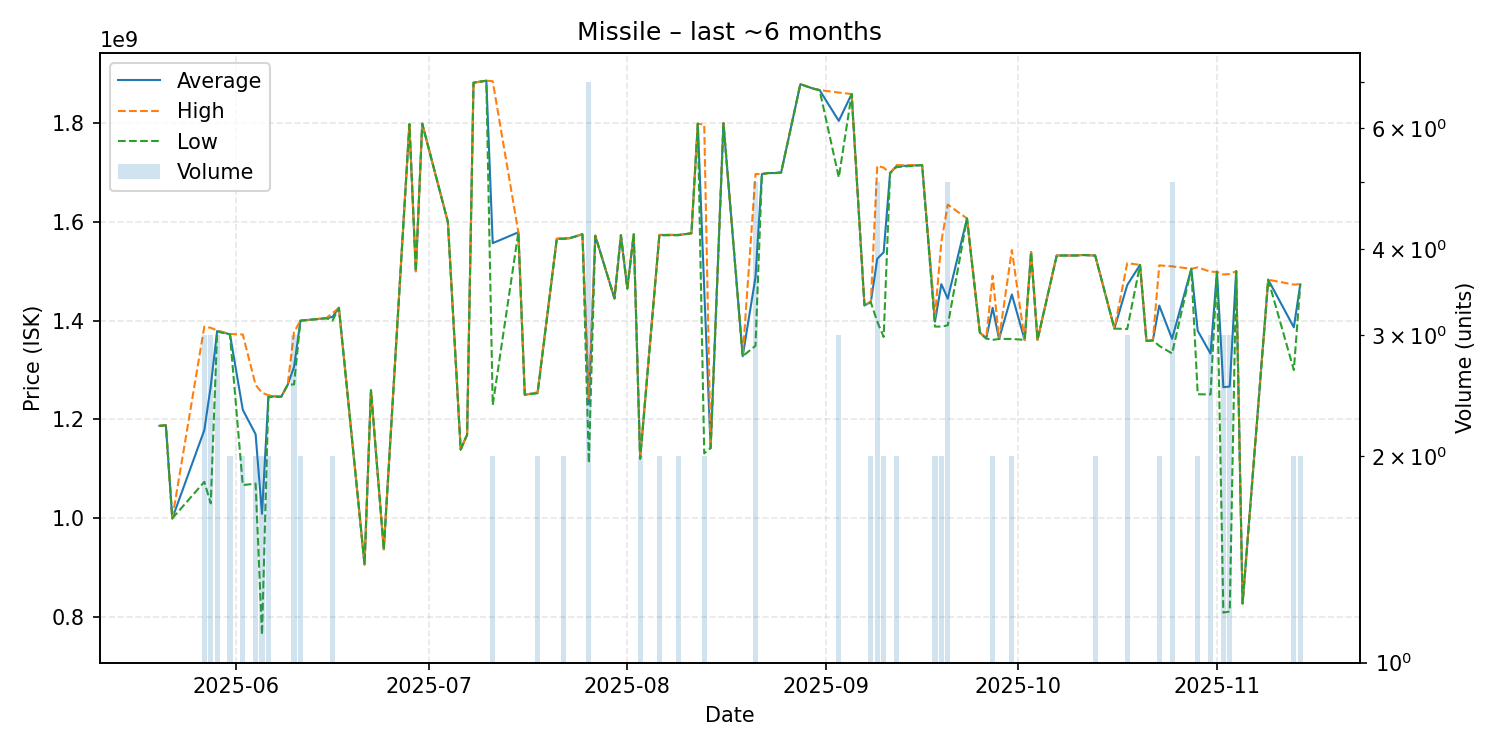

The table this chart was drawn from, first rows:
date, average, highest, lowest, order_count, volume
2025-05-20, 1187000000, 1187000000, 1187000000, 1, 1
2025-05-21, 1188000000, 1188000000, 1188000000, 1, 1
2025-05-22, 999500000, 999500000, 999500000, 1, 1
2025-05-27, 1178333333, 1388000000, 1073500000, 3, 3
2025-05-28, 1267000000, 1385500000, 1030000000, 3, 3
2025-05-29, 1379000000, 1380000000, 1378000000, 3, 3
2025-05-31, 1372500000, 1373000000, 1372000000, 2, 2
2025-06-02, 1219500000, 1372000000, 1067000000, 2, 2
2025-06-04, 1170000000, 1270000000, 1070000000, 2, 2
2025-06-05, 1008800000, 1254000000, 763600000, 2, 2
2025-06-06, 1247000000, 1249000000, 1245000000, 2, 2
2025-06-08, 1246000000, 1246000000, 1246000000, 1, 1
2025-06-09, 1270000000, 1270000000, 1270000000, 1, 1
2025-06-10, 1306333333, 1377000000, 1271000000, 3, 3
2025-06-11, 1400000000, 1400000000, 1400000000, 2, 2
2025-06-15, 1405000000, 1405000000, 1405000000, 1, 1
2025-06-16, 1407500000, 1415000000, 1400000000, 2, 2
2025-06-17, 1426000000, 1426000000, 1426000000, 1, 1
2025-06-21, 906100000, 906100000, 906100000, 1, 1
2025-06-22, 1259000000, 1259000000, 1259000000, 1, 1
2025-06-24, 937000000, 937000000, 937000000, 1, 1
2025-06-28, 1798000000, 1798000000, 1798000000, 1, 1
2025-06-29, 1500000000, 1500000000, 1500000000, 1, 1
2025-06-30, 1799000000, 1799000000, 1799000000, 1, 1
2025-07-04, 1600000000, 1600000000, 1600000000, 1, 1
2025-07-06, 1139000000, 1139000000, 1139000000, 1, 1
2025-07-07, 1169000000, 1169000000, 1169000000, 1, 1
2025-07-08, 1882000000, 1882000000, 1882000000, 1, 1
2025-07-10, 1886000000, 1886000000, 1886000000, 1, 1
2025-07-11, 1557000000, 1885000000, 1229000000, 2, 2
2025-07-15, 1579000000, 1579000000, 1579000000, 1, 1
2025-07-16, 1250000000, 1250000000, 1250000000, 1, 1
2025-07-18, 1254000000, 1255000000, 1253000000, 2, 2
2025-07-21, 1566000000, 1566000000, 1566000000, 1, 1
2025-07-22, 1566000000, 1566000000, 1566000000, 2, 2
2025-07-23, 1567000000, 1567000000, 1567000000, 1, 1
2025-07-25, 1575000000, 1575000000, 1575000000, 1, 1
2025-07-26, 1230571429, 1242000000, 1111500000, 7, 7
2025-07-27, 1572000000, 1572000000, 1572000000, 1, 1
2025-07-30, 1445000000, 1445000000, 1445000000, 1, 1
2025-07-31, 1573000000, 1573000000, 1573000000, 1, 1
2025-08-01, 1465000000, 1465000000, 1465000000, 1, 1
2025-08-02, 1575000000, 1575000000, 1575000000, 1, 1
2025-08-03, 1121000000, 1122000000, 1120000000, 2, 2
2025-08-06, 1573500000, 1574000000, 1573000000, 2, 2
2025-08-09, 1573500000, 1574000000, 1573000000, 2, 2
2025-08-11, 1577000000, 1577000000, 1577000000, 1, 1
2025-08-12, 1799000000, 1799000000, 1799000000, 1, 1
2025-08-13, 1464000000, 1797000000, 1131000000, 2, 2
2025-08-14, 1142000000, 1142000000, 1142000000, 1, 1
2025-08-16, 1800000000, 1800000000, 1800000000, 1, 1
2025-08-19, 1328000000, 1328000000, 1328000000, 1, 1
2025-08-21, 1488200000, 1697000000, 1349000000, 5, 5
2025-08-22, 1697000000, 1697000000, 1697000000, 1, 1
2025-08-23, 1699000000, 1699000000, 1699000000, 1, 1
2025-08-24, 1699000000, 1699000000, 1699000000, 1, 1
2025-08-25, 1700000000, 1700000000, 1700000000, 1, 1
2025-08-28, 1879000000, 1879000000, 1879000000, 1, 1
2025-08-30, 1870000000, 1870000000, 1870000000, 1, 1
2025-08-31, 1867000000, 1867000000, 1867000000, 1, 1
... 43 more rows
